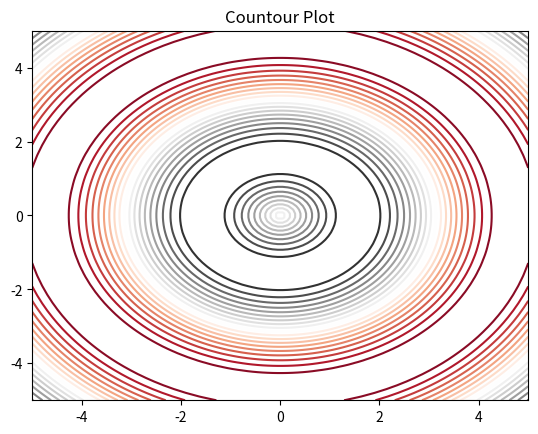

The matplotlib source for this figure:
import numpy as np
import matplotlib.pyplot as plt

x = np.linspace(-5, 5, 100)
y = np.linspace(-5, 5, 100)

X, Y = np.meshgrid(x, y)
Z = np.sin(np.sqrt(X**2 + Y**2))

plt.contour(X, Y, Z, levels = 20, cmap = 'RdGy')
plt.title('Countour Plot')
plt.show()